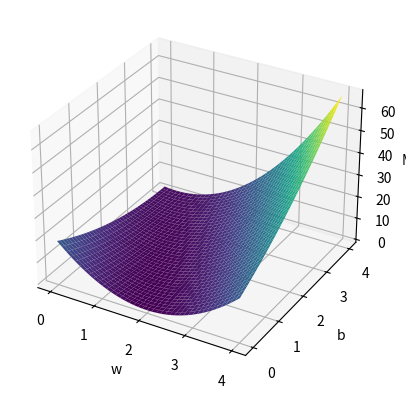

The script that saved this image:
import numpy as np
import matplotlib.pyplot as plt

fig = plt.figure()
ax = fig.add_subplot(projection='3d')


x_data = [1.0, 2.0, 3.0]
y_data = [2.0, 4.0, 6.0]

def forward(x):
    return x * w + b


def loss(x, y):
    y_pred = forward(x)
    return (y_pred - y) * (y_pred - y)


# 生成w和b的范围
w_range = np.arange(0.0, 4.1, 0.1)
b_range = np.arange(0.0, 4.1, 0.1)


# 创建网格
w_list, b_list = np.meshgrid(w_range, b_range)

# 初始化MSE列表为与网格相同形状的数组
mse_list = np.zeros_like(w_list)

# # 遍历所有(w, b)组合计算MSE
for i, w in enumerate(w_range):
    print('w = ', w)
    for j, b in enumerate(b_range):
        print('b = ', b)
        l_sum = 0
        for x_val, y_val in zip(x_data, y_data):
            y_pred_val = forward(x_val)
            loss_val = loss(x_val, y_val)
            l_sum += loss_val
            print('\t', x_val, y_val, y_pred_val, loss_val)
        mse = l_sum / 3
        print('MSE = ', mse)
        mse_list[j, i] = mse

print(mse_list)

ax.plot_surface(w_list, b_list, mse_list, cmap='viridis')
ax.set_xlabel('w')
ax.set_ylabel('b')
ax.set_zlabel('MSE')
plt.show()